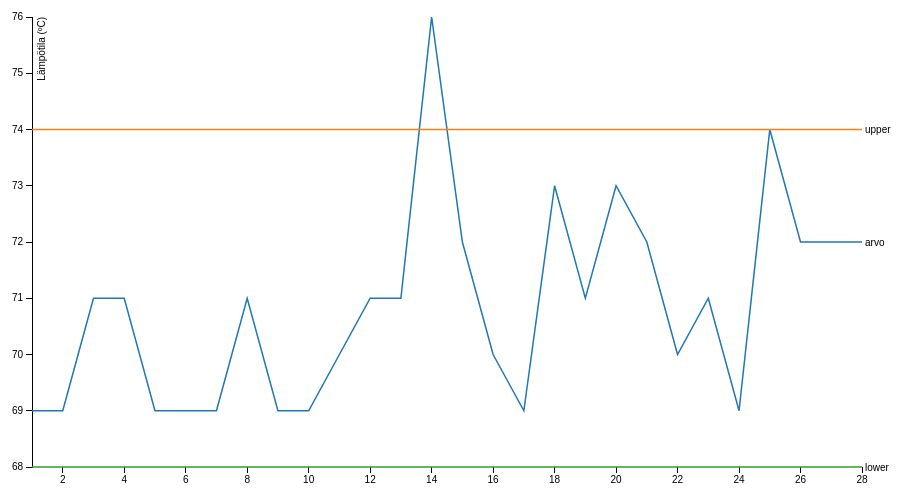
D3 v3 page, settled after 360 driven frames (6 s of simulated time); the page loaded 1 data file(s).


            var margin = {top: 20, right: 80, bottom: 30, left: 50},
            width = 960 - margin.left - margin.right,
                    height = 500 - margin.top - margin.bottom;


            var x = d3.scale.linear()
                    .range([0, width]);

            var y = d3.scale.linear()
                    .range([height, 0]);

            var color = d3.scale.category10();

            var xAxis = d3.svg.axis()
                    .scale(x)
                    .orient("bottom");

            var yAxis = d3.svg.axis()
                    .scale(y)
                    .orient("left");

            var line = d3.svg.line()
                    .interpolate("linear")
                    .x(function(d) {
                return x(d.mittaus);
            })
                    .y(function(d) {
                return y(d.arvo);
            });

            var svg = d3.select("body").append("svg")
                    .attr("width", width + margin.left + margin.right)
                    .attr("height", height + margin.top + margin.bottom)
                    .append("g")
                    .attr("transform", "translate(" + margin.left + "," + margin.top + ")");

            d3.csv("samples.csv", function(error, data) {
                color.domain(d3.keys(data[0]).filter(function(key) {
                    return key !== "mittaus";
                }));

                data.forEach(function(d) {
                    d.mittaus = +d.mittaus;
                });

                var m1 = color.domain().map(function(name) {
                    return {
                        name: name,
                        values: data.map(function(d) {
                            return {mittaus: d.mittaus, arvo: +d[name]};
                        })
                    };
                });

                x.domain(d3.extent(data, function(d) {
                    return d.mittaus;
                }));

                y.domain([
                    d3.min(m1, function(c) {
                        return d3.min(c.values, function(v) {
                            return v.arvo;
                        });
                    }),
                    d3.max(m1, function(c) {
                        return d3.max(c.values, function(v) {
                            return v.arvo;
                        });
                    })
                ]);

                svg.append("g")
                        .attr("class", "x axis")
                        .attr("transform", "translate(0," + height + ")")
                        .call(xAxis);

                svg.append("g")
                        .attr("class", "y axis")
                        .call(yAxis)
                        .append("text")
                        .attr("transform", "rotate(-90)")
                        .attr("y", 6)
                        .attr("dy", ".71em")
                        .style("text-anchor", "end")
                        .text("Lämpötila (ºC)");

                var m2 = svg.selectAll(".m2")
                        .data(m1)
                        .enter().append("g")
                        .attr("class", "m2");

                m2.append("path")
                        .attr("class", "line")
                        .attr("d", function(d) {
                    return line(d.values);
                })
                        .style("stroke", function(d) {
                    return color(d.name);
                });
             

                m2.append("text")
                        .datum(function(d) {
                    return {name: d.name, value: d.values[d.values.length - 1]};
                })
                        .attr("transform", function(d) {
                    return "translate(" + x(d.value.mittaus) + "," + y(d.value.arvo) + ")";
                })
                        .attr("x", 3)
                        .attr("dy", ".35em")
                        .text(function(d) {
                    return d.name;
                });
            });


        

### data: samples.csv
mittaus, arvo, upper, lower
1, 69, 74, 68
2, 69, 74, 68
3, 71, 74, 68
4, 71, 74, 68
5, 69, 74, 68
6, 69, 74, 68
7, 69, 74, 68
8, 71, 74, 68
9, 69, 74, 68
10, 69, 74, 68
11, 70, 74, 68
12, 71, 74, 68
13, 71, 74, 68
14, 76, 74, 68
15, 72, 74, 68
16, 70, 74, 68
17, 69, 74, 68
18, 73, 74, 68
19, 71, 74, 68
20, 73, 74, 68
21, 72, 74, 68
22, 70, 74, 68
23, 71, 74, 68
24, 69, 74, 68
25, 74, 74, 68
26, 72, 74, 68
27, 72, 74, 68
28, 72, 74, 68